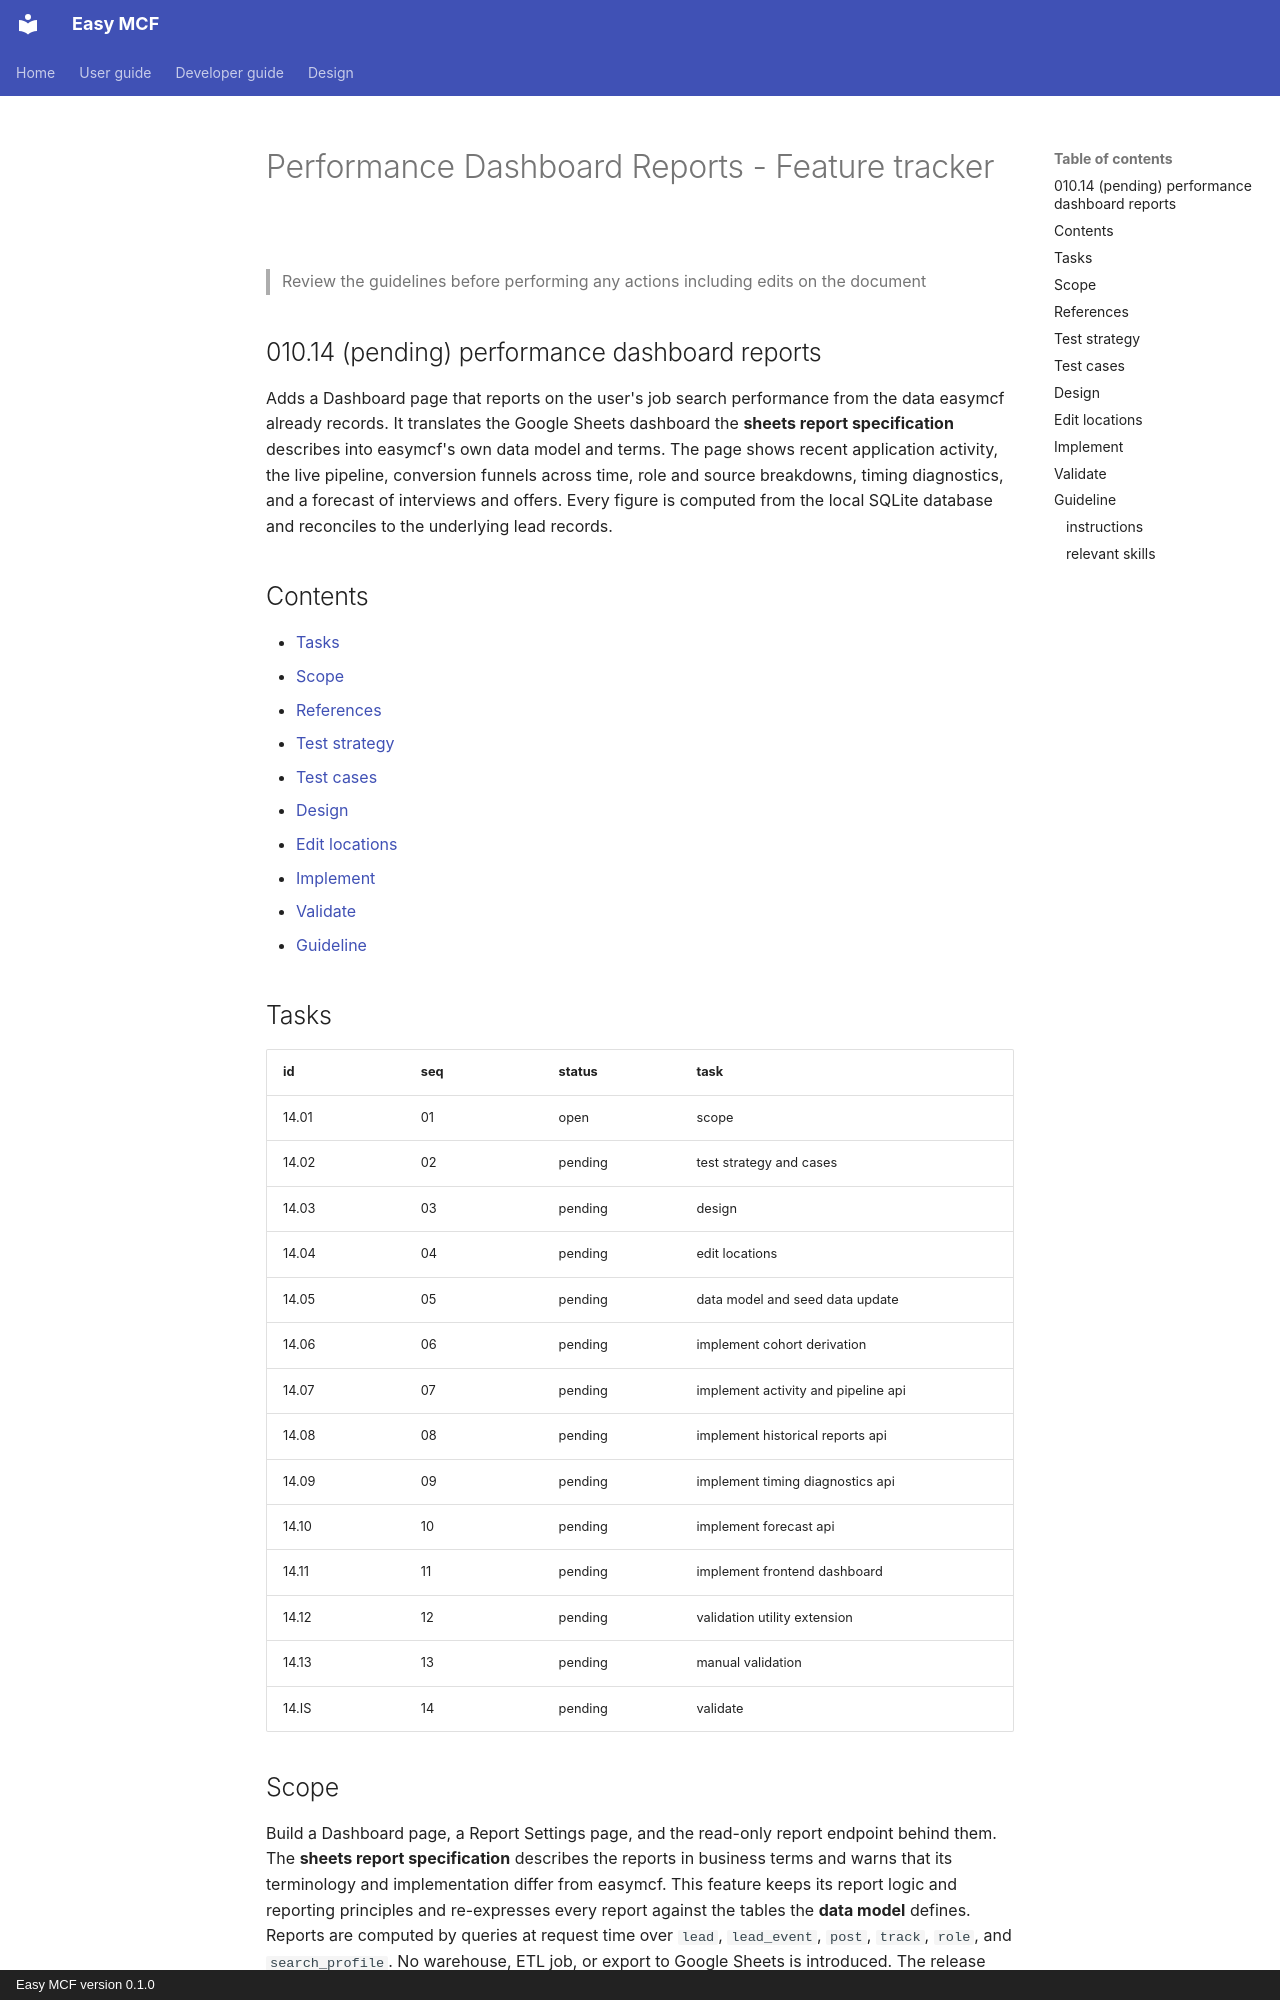

repository: yayfalafels/easymcf · page: releases/010/features/010.14-performance-dashboard-reports.html · generator: mkdocs · copyright: Easy MCF version 0.1.0

# Performance Dashboard Reports - Feature tracker
>Review the guidelines before performing any actions including edits on the document

## 010.14 (pending) performance dashboard reports

Adds a Dashboard page that reports on the user's job search performance from the data easymcf already records. It translates the Google Sheets dashboard the **sheets report specification** describes into easymcf's own data model and terms. The page shows recent application activity, the live pipeline, conversion funnels across time, role and source breakdowns, timing diagnostics, and a forecast of interviews and offers. Every figure is computed from the local SQLite database and reconciles to the underlying lead records.

## Contents

- [Tasks](#tasks)
- [Scope](#scope)
- [References](#references)
- [Test strategy](#test-strategy)
- [Test cases](#test-cases)
- [Design](#design)
- [Edit locations](#edit-locations)
- [Implement](#implement)
- [Validate](#validate)
- [Guideline](#guideline)

## Tasks

| id    | seq | status  | task                                |
| ----- | --- | ------- | ----------------------------------- |
| 14.01 | 01  | open    | scope                               |
| 14.02 | 02  | pending | test strategy and cases             |
| 14.03 | 03  | pending | design                              |
| 14.04 | 04  | pending | edit locations                      |
| 14.05 | 05  | pending | data model and seed data update     |
| 14.06 | 06  | pending | implement cohort derivation         |
| 14.07 | 07  | pending | implement activity and pipeline api |
| 14.08 | 08  | pending | implement historical reports api    |
| 14.09 | 09  | pending | implement timing diagnostics api    |
| 14.10 | 10  | pending | implement forecast api              |
| 14.11 | 11  | pending | implement frontend dashboard        |
| 14.12 | 12  | pending | validation utility extension        |
| 14.13 | 13  | pending | manual validation                   |
| 14.IS | 14  | pending | validate                            |
